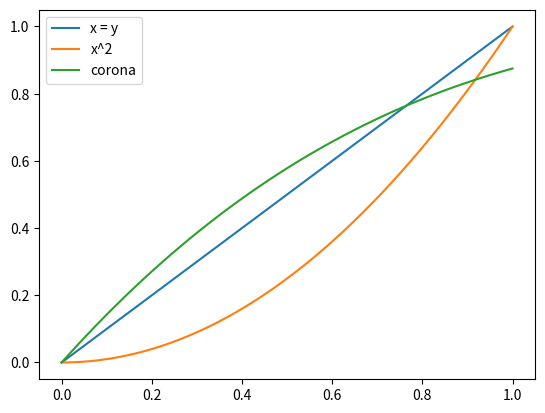

Reproduce this figure in Python.
# Import the necessary packages and modules
import matplotlib as mpl
import matplotlib.pyplot as plt
import numpy as np

# Uncomment following line to see the effect
# mpl.rcParams['lines.linewidth'] = 5

# Prepare the data
x = np.linspace(0, 1, 100)
f1 = lambda x: x ** 2
f2 = lambda x: 1 - (1 - 0.5 * x) ** 3
# Plot the data
plt.plot(x, x, label='x = y')
plt.plot(x, f1(x), label='x^2')
plt.plot(x, f2(x), label='corona')

# Add a legend
plt.legend()

# Show the plot
plt.show()
